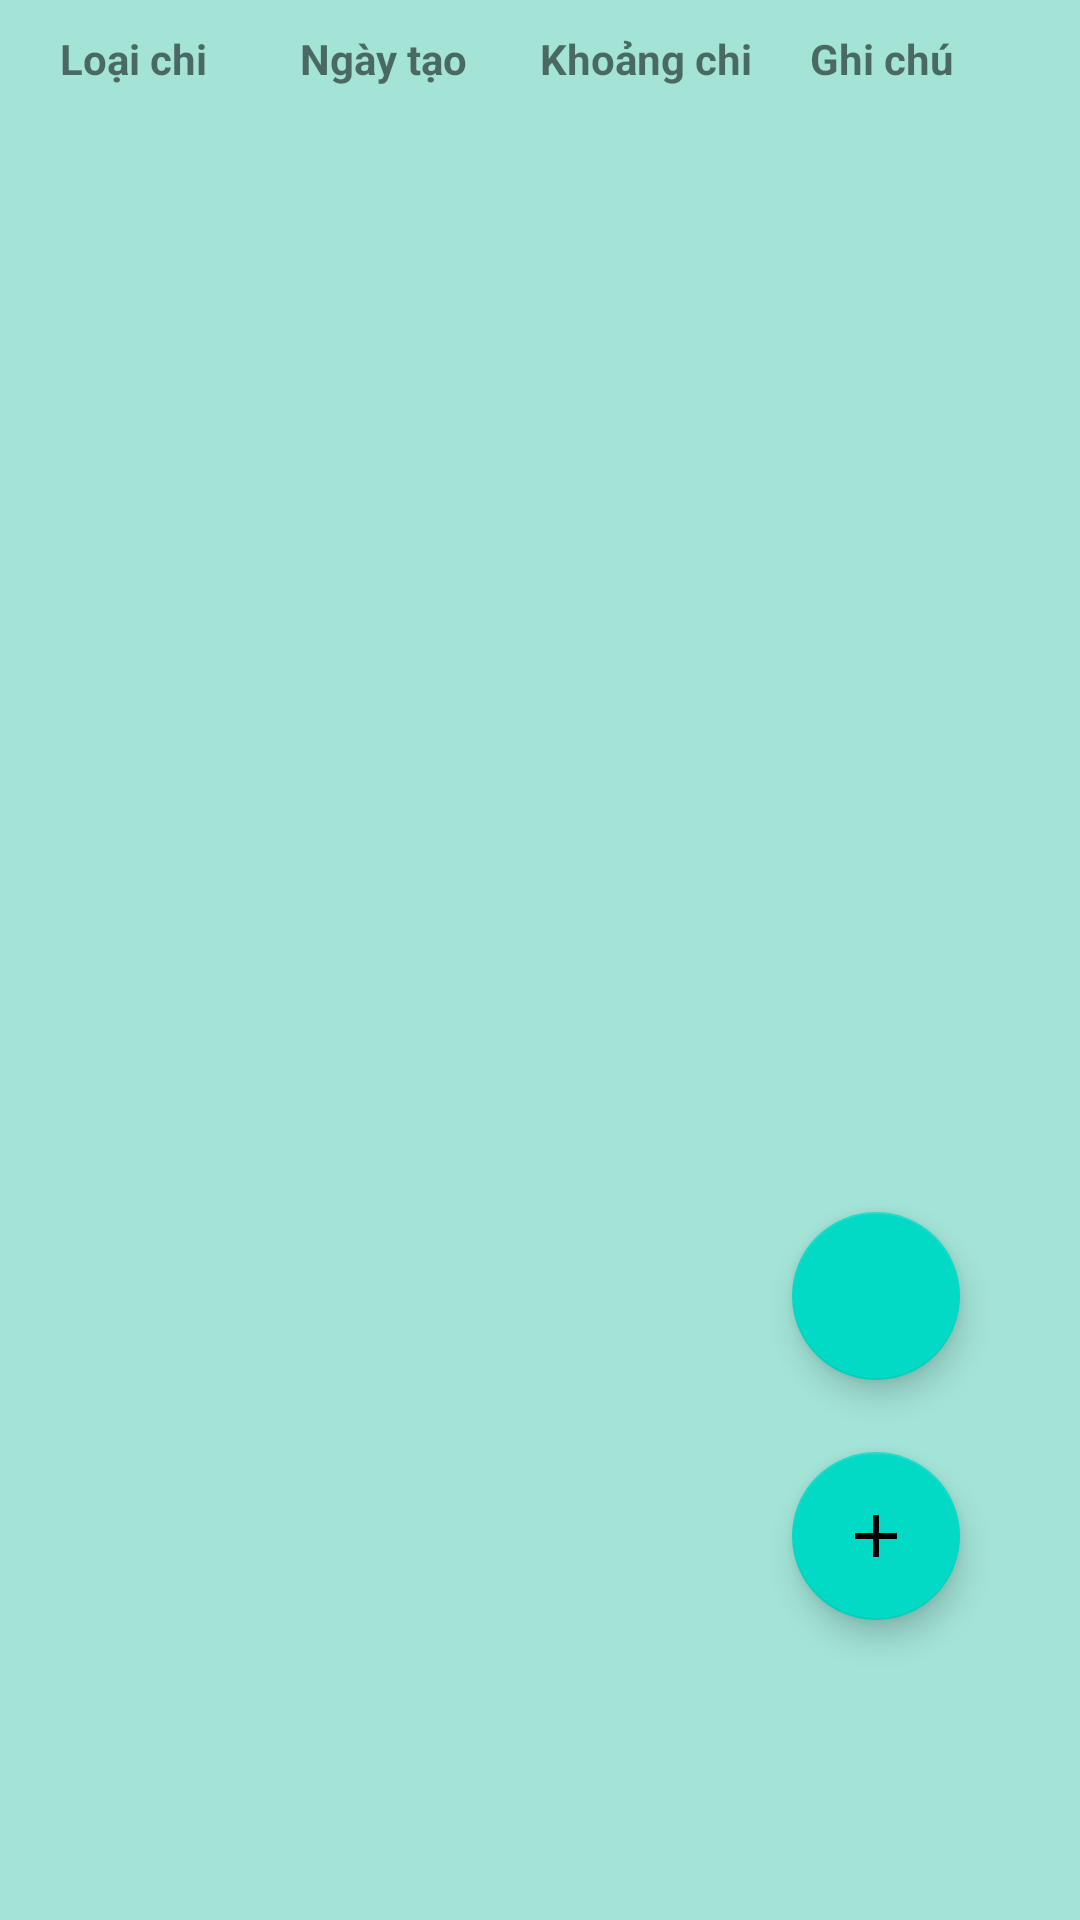

Here is an Android app screen rendered from its layout file. Give the layout XML and the strings, colors and styles it references.
<!-- AndroidManifest.xml: application theme Theme.Quanlythuchi -->
<!-- res/layout/fragment_spend.xml -->
<FrameLayout xmlns:android="http://schemas.android.com/apk/res/android"
    xmlns:tools="http://schemas.android.com/tools"
    android:layout_width="match_parent"
    android:layout_height="match_parent"
    xmlns:app="http://schemas.android.com/apk/res-auto"
    tools:context="com.example.quanlythuchi.fragments.SpendFragment"
    android:background="@color/card_1">
    <RelativeLayout
        android:layout_width="match_parent"
        android:layout_height="wrap_content">
        <TextView
            android:id="@+id/tvBarNoSpend"
            android:layout_width="50dp"
            android:layout_height="wrap_content"
            android:layout_marginTop="20dp"
            android:layout_marginRight="20dp"
            android:text="Loại chi"
            android:layout_centerVertical="true"
            android:layout_marginLeft="20dip"
            android:textStyle="bold"
            android:textSize="14dp"/>
        />
        <TextView
            android:id="@+id/tvBarSpendDate"
            android:layout_width="80dp"
            android:layout_height="wrap_content"
            android:text="Ngày tạo"
            android:textStyle="bold"
            android:textSize="14dp"
            android:layout_toRightOf="@+id/tvBarNoSpend"
            android:layout_centerVertical="true"
            android:layout_marginLeft="10dip"/>
        <TextView
            android:id="@+id/tvBarSpendAmount"
            android:layout_width="80dp"
            android:layout_height="wrap_content"
            android:text="Khoảng chi"
            android:textStyle="bold"
            android:textSize="14dp"
            android:layout_toRightOf="@+id/tvBarSpendDate"
            android:layout_centerVertical="true"
            />
        <TextView
            android:id="@+id/tvSpendNote"
            android:layout_width="80dp"
            android:layout_height="wrap_content"
            android:text="Ghi chú"
            android:textStyle="bold"
            android:textSize="14dp"
            android:layout_toRightOf="@+id/tvBarSpendAmount"
            android:layout_centerVertical="true"
            android:layout_marginLeft="10dip"/>
    </RelativeLayout>
    <LinearLayout
        android:layout_width="match_parent"
        android:layout_height="match_parent">
    
        <androidx.recyclerview.widget.RecyclerView
            android:id="@+id/rcvSpend"
            android:layout_marginTop="30dp"
            android:layout_height="match_parent"
            android:layout_width="match_parent"/>
    </LinearLayout>
    <com.google.android.material.floatingactionbutton.FloatingActionButton
        android:id="@+id/fabCalendarSpend"
        android:layout_width="wrap_content"
        android:layout_height="wrap_content"
        android:layout_gravity="bottom|end"
        android:layout_marginBottom="180dp"
        android:layout_marginRight="40dp"
        app:srcCompat="@drawable/ic_calendar" />
    <com.google.android.material.floatingactionbutton.FloatingActionButton
        android:id="@+id/fabCreateSpend"
        android:layout_width="wrap_content"
        android:layout_height="wrap_content"
        android:layout_gravity="bottom|end"
        android:layout_marginBottom="100dp"
        android:layout_marginRight="40dp"
        app:srcCompat="@drawable/ic_add" />
</FrameLayout>
<!-- resources referenced by this layout -->
<resources>
  <color name="card_1">#A3E4D7</color>
  <!-- drawable ic_add (drawable) -->
  <vector android:height="24dp" android:tint="@color/dark_grey"
      android:viewportHeight="24" android:viewportWidth="24"
      android:width="24dp" xmlns:android="http://schemas.android.com/apk/res/android">
      <path android:fillColor="@android:color/white" android:pathData="M19,13h-6v6h-2v-6H5v-2h6V5h2v6h6v2z"/>
  </vector>
  <style name="Theme.Quanlythuchi" parent="Theme.MaterialComponents.DayNight.NoActionBar">
          
          <item name="colorPrimary">@color/purple_500</item>
          <item name="colorPrimaryVariant">@color/purple_700</item>
          <item name="colorOnPrimary">@color/white</item>
          
          <item name="colorSecondary">@color/teal_200</item>
          <item name="colorSecondaryVariant">@color/teal_700</item>
          <item name="colorOnSecondary">@color/black</item>
          
          <item name="android:statusBarColor" tools:targetApi="l">?attr/colorPrimaryVariant</item>
          
      </style>
  <color name="dark_grey">#A9A9A9</color>
  <color name="purple_500">#FF6200EE</color>
  <color name="purple_700">#FF3700B3</color>
  <color name="white">#FFFFFFFF</color>
  <color name="teal_200">#FF03DAC5</color>
  <color name="teal_700">#FF018786</color>
  <color name="black">#FF000000</color>
</resources>
